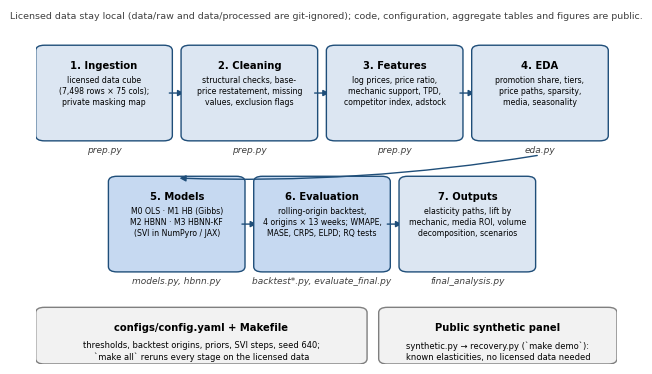

The matplotlib source for this figure: (Note: this script raises an exception after producing the figure.)
"""Architecture and workflow diagrams for the report (reports/figures/fig_workflow.png, fig_architecture.png)."""
import matplotlib
import matplotlib.pyplot as plt
from matplotlib.patches import FancyBboxPatch, FancyArrowPatch

matplotlib.use('Agg')
plt.rcParams.update({'font.family': 'DejaVu Sans', 'font.size': 8})
DARK, MID, LIGHT, GREY = '#1f4e79', '#4f81bd', '#dce6f2', '#f2f2f2'


def box(ax, x, y, w, h, title, body='', fc=LIGHT, ec=DARK, tc='k', fs=8, bs=6.6, gap=0.085):
    ax.add_patch(FancyBboxPatch((x, y), w, h, boxstyle='round,pad=0.01,rounding_size=0.015', fc=fc, ec=ec, lw=1))
    ax.text(x + w / 2, y + h - 0.035, title, ha='center', va='top', fontsize=fs, weight='bold', color=tc)
    if body:
        ax.text(x + w / 2, y + h - gap, body, ha='center', va='top', fontsize=bs, color=tc, linespacing=1.3)


def arrow(ax, a, b, style='-|>', color=DARK, rad=0.0):
    ax.add_patch(FancyArrowPatch(a, b, arrowstyle=style, mutation_scale=9, color=color, lw=1,
                                 connectionstyle=f'arc3,rad={rad}'))


# --------------------------------------------------------------------------- workflow
fig, ax = plt.subplots(figsize=(7.5, 4.6))
ax.set_xlim(0, 1); ax.set_ylim(0, 1); ax.axis('off')
stages = [('1. Ingestion', 'licensed data cube\n(7,498 rows × 75 cols);\nprivate masking map', 'prep.py'),
          ('2. Cleaning', 'structural checks, base-\nprice restatement, missing\nvalues, exclusion flags', 'prep.py'),
          ('3. Features', 'log prices, price ratio,\nmechanic support, TPD,\ncompetitor index, adstock', 'prep.py'),
          ('4. EDA', 'promotion share, tiers,\nprice paths, sparsity,\nmedia, seasonality', 'eda.py'),
          ('5. Models', 'M0 OLS · M1 HB (Gibbs)\nM2 HBNN · M3 HBNN-KF\n(SVI in NumPyro / JAX)', 'models.py, hbnn.py'),
          ('6. Evaluation', 'rolling-origin backtest,\n4 origins × 13 weeks; WMAPE,\nMASE, CRPS, ELPD; RQ tests', 'backtest*.py, evaluate_final.py'),
          ('7. Outputs', 'elasticity paths, lift by\nmechanic, media ROI, volume\ndecomposition, scenarios', 'final_analysis.py')]
w, h = 0.215, 0.25
pos = [(0.01 + i * 0.25, 0.64) for i in range(4)] + [(0.135 + i * 0.25, 0.27) for i in range(3)]
for i, ((t, b_, scr), (x, y)) in enumerate(zip(stages, pos)):
    box(ax, x, y, w, h, t, b_, fc='#c6d9f1' if i in (4, 5) else LIGHT, fs=7.2, bs=5.6, gap=0.075)
    ax.text(x + w / 2, y - 0.025, scr, ha='center', va='top', fontsize=6.5, style='italic', color='#404040')
    if i in (0, 1, 2, 4, 5):
        arrow(ax, (x + w, y + h / 2), (pos[i + 1][0], y + h / 2))
arrow(ax, (0.76 + w / 2, 0.64 - 0.05), (0.135 + w / 2, 0.27 + h + 0.005), rad=-0.05)
box(ax, 0.01, 0.01, 0.55, 0.14, 'configs/config.yaml + Makefile',
    'thresholds, backtest origins, priors, SVI steps, seed 640;\n`make all` reruns every stage on the licensed data', fc=GREY, ec='#7f7f7f', fs=7.2, bs=6)
box(ax, 0.60, 0.01, 0.39, 0.14, 'Public synthetic panel',
    'synthetic.py → recovery.py (`make demo`):\nknown elasticities, no licensed data needed', fc=GREY, ec='#7f7f7f', fs=7.2, bs=6)
ax.text(0.5, 0.995, 'Licensed data stay local (data/raw and data/processed are git-ignored); code, configuration, '
        'aggregate tables and figures are public.', ha='center', va='top', fontsize=6.8, color='#404040')
fig.savefig('reports/figures/fig_workflow.png', dpi=220, bbox_inches='tight')
plt.close()

# --------------------------------------------------------------------------- HBNN-KF architecture
fig, ax = plt.subplots(figsize=(7.5, 4.3))
ax.set_xlim(0, 1); ax.set_ylim(0, 1); ax.axis('off')
box(ax, 0.01, 0.70, 0.20, 0.24, 'PPG attributes z', 'brand, pack-size band,\nprice tier, retailer\n(one-hot, 17 inputs)')
box(ax, 0.27, 0.70, 0.21, 0.24, 'Hierarchy encoder', 'Bayesian MLP 17→8→6\n(tanh); offsets for price,\nprice-ratio and mechanic\ncoefficients')
box(ax, 0.54, 0.70, 0.22, 0.24, 'Coefficient prior', 'category μ₀ → brand μ_b\n+ encoder offset → series b_j\n(partial pooling, centred)')
box(ax, 0.80, 0.70, 0.195, 0.24, 'Constraints', 'β, γ = −softplus(·)\nmedia λ = softplus(·)\n(own brands only)')
arrow(ax, (0.21, 0.82), (0.27, 0.82)); arrow(ax, (0.48, 0.82), (0.54, 0.82)); arrow(ax, (0.76, 0.82), (0.80, 0.82))
box(ax, 0.01, 0.36, 0.20, 0.25, 'Weekly drivers x_t', 'ln base price, ln price\nratio, mechanic support,\nln TPD, ln comp. price,\nadstock media, season')
box(ax, 0.27, 0.36, 0.21, 0.25, 'Static mean μ_jt', 'x_t′ b_j\n(Equation 1)', fc='#c6d9f1')
box(ax, 0.01, 0.04, 0.20, 0.25, 'Drivers d_t', '|Δ ln TPD|,\ncompetitor promo depth,\nconsumer sentiment')
box(ax, 0.27, 0.04, 0.21, 0.25, 'Process-noise net', 'MLP 3→4→1, tanh-\nbounded; scales the\nstate variance by\ne⁻¹ to e¹')
box(ax, 0.54, 0.16, 0.25, 0.45, 'Kalman layer (differentiable)',
    'state = (level ℓ_t, elasticity η_t)\nℓ_t = ρ_ℓ ℓ_t−1 + u_t\nη_t = ρ η_t−1 + w_t\n'
    'y_t = μ_jt + ℓ_t + x_bp,t η_t + ε_t\n\njax.lax.scan over 139 weeks,\n61 series in parallel;\n'
    'marginal likelihood → ELBO', fc='#c6d9f1')
box(ax, 0.83, 0.36, 0.16, 0.25, 'Outputs', 'forecasts with\nintervals; smoothed\nβ_jt = β_j + η_t;\nlift, ROI, scenarios', fc=GREY,
    ec='#7f7f7f')
box(ax, 0.83, 0.04, 0.16, 0.25, 'Inference', 'SVI (Adam, 8,000\nsteps, mean-field\nguide); NUTS check\non 10% subsample', fc=GREY,
    ec='#7f7f7f')
arrow(ax, (0.21, 0.485), (0.27, 0.485)); arrow(ax, (0.48, 0.485), (0.54, 0.485))
arrow(ax, (0.21, 0.165), (0.27, 0.165)); arrow(ax, (0.48, 0.165), (0.54, 0.25))
arrow(ax, (0.65, 0.70), (0.65, 0.61)); arrow(ax, (0.375, 0.70), (0.375, 0.61))
arrow(ax, (0.79, 0.485), (0.83, 0.485)); arrow(ax, (0.79, 0.25), (0.83, 0.165), style='<|-|>', color='#7f7f7f')
fig.savefig('reports/figures/fig_architecture.png', dpi=220, bbox_inches='tight')
plt.close()
print('diagrams written')
